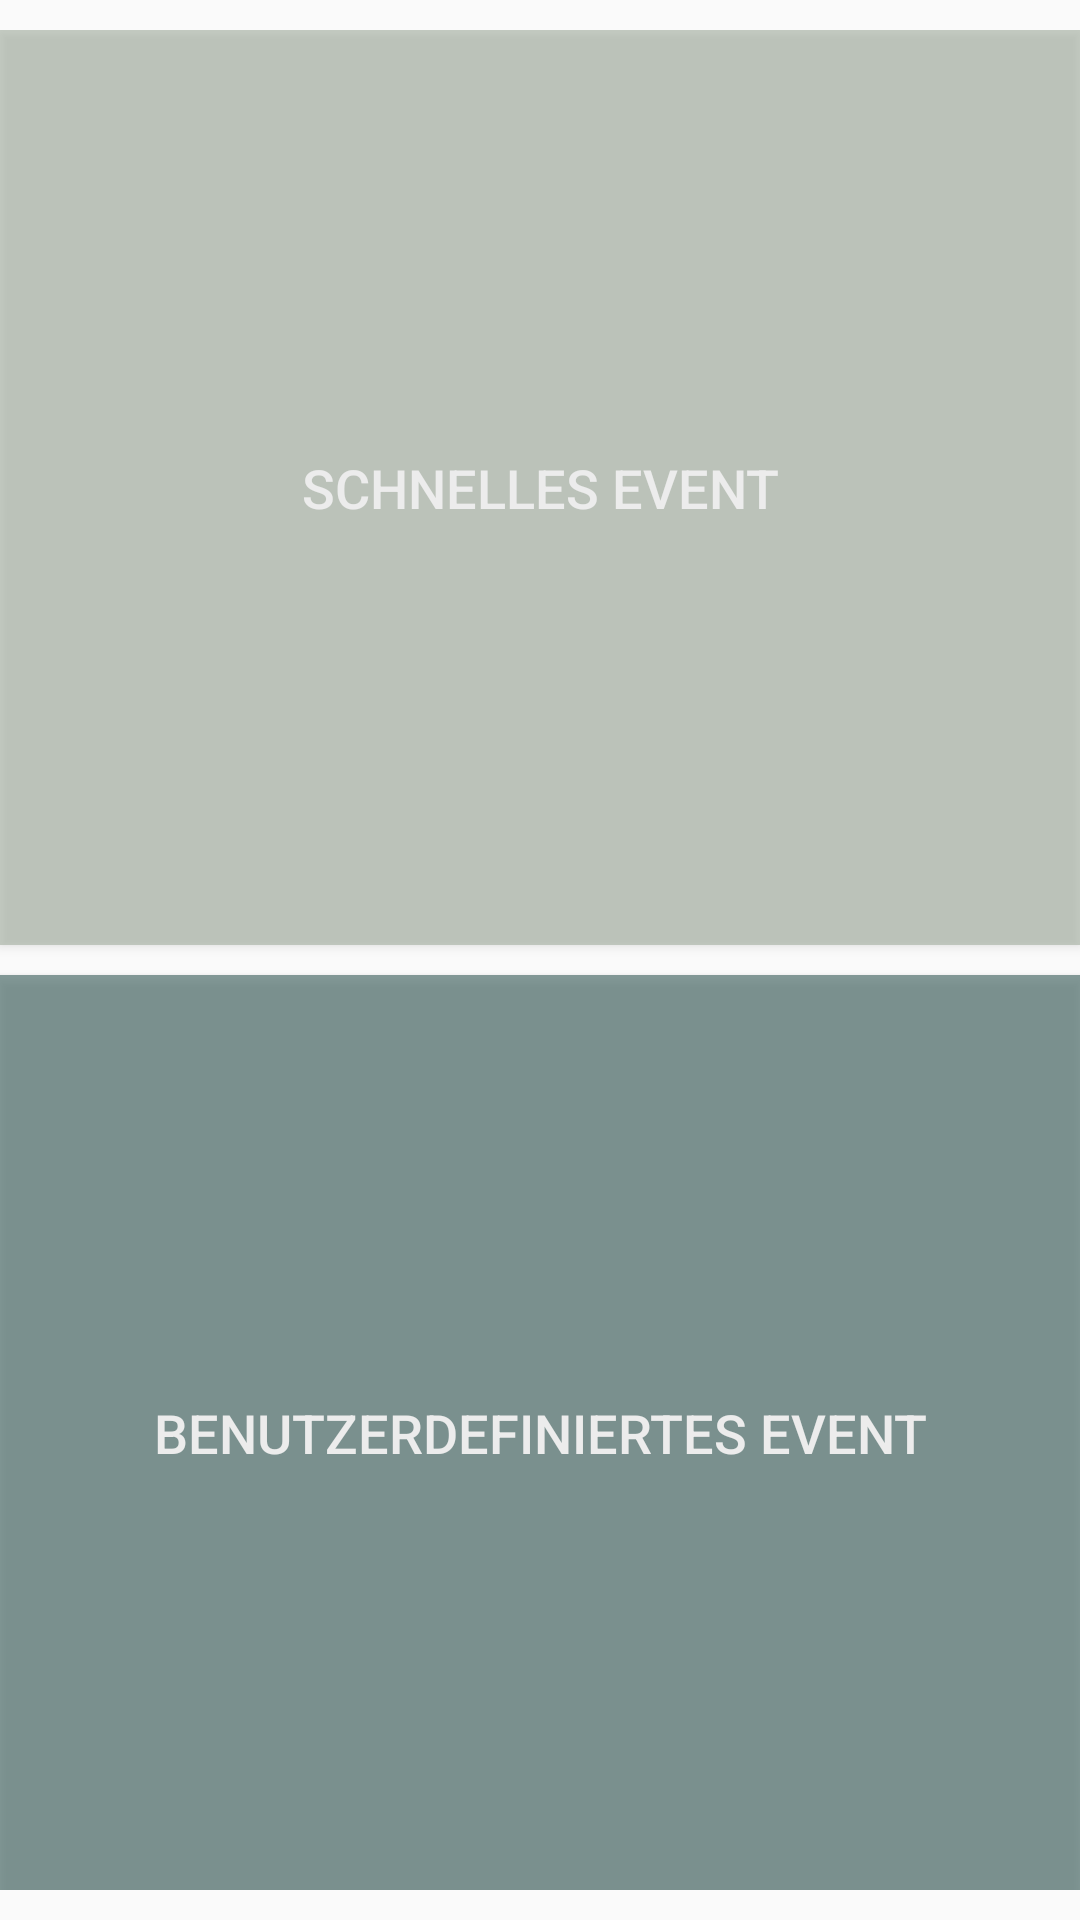

This screen was rendered from an Android layout file. Write that file and the resources it references.
<!-- AndroidManifest.xml: application theme AppTheme -->
<!-- res/layout/activity_choose_event_type.xml -->
<?xml version="1.0" encoding="utf-8"?>
<LinearLayout
        xmlns:android="http://schemas.android.com/apk/res/android"
        xmlns:tools="http://schemas.android.com/tools"
        android:id="@+id/activity_change_event_type"
        android:layout_width="match_parent"
        android:layout_height="match_parent"
        android:orientation="vertical"
        android:background="@drawable/app_bg_blank"
        android:paddingTop="10dp"
        android:paddingBottom="10dp"
        tools:context="com.example.erxn.sandbahnapp.ChooseEventTypeActivity">

    <Button
            android:id="@+id/BUTTON_FAST_EVENT"
            android:layout_width="match_parent"
            android:layout_height="match_parent"
            android:text="schnelles Event"
            android:layout_marginBottom="5dp"
            android:textColor="@color/colorWhite"
            android:textSize="18sp"
            android:background="#778F9E8B"
            android:layout_weight="1"
            android:onClick="clicked"/>

    <Button
            android:id="@+id/BUTTON_CUSTOM_EVENT"
            android:layout_width="match_parent"
            android:layout_height="match_parent"
            android:text="benutzerdefiniertes Event"
            android:layout_marginTop="5dp"
            android:background="#bb5B7876"
            android:textColor="@color/colorWhite"
            android:textSize="18sp"
            android:layout_weight="1"
            android:onClick="clicked"/>

</LinearLayout>
<!-- resources referenced by this layout -->
<resources>
  <color name="colorWhite">#FFECECEC</color>
  <style name="AppTheme" parent="Theme.AppCompat.Light.DarkActionBar">
          
          <item name="colorPrimary">@color/colorPrimaryDark</item>
          <item name="colorPrimaryDark">@color/colorGrey</item>
          <item name="colorAccent">@color/colorPrimaryDark</item>
      </style>
  <color name="colorPrimaryDark">#1d2326</color>
  <color name="colorGrey">#8F9E8B</color>
</resources>
